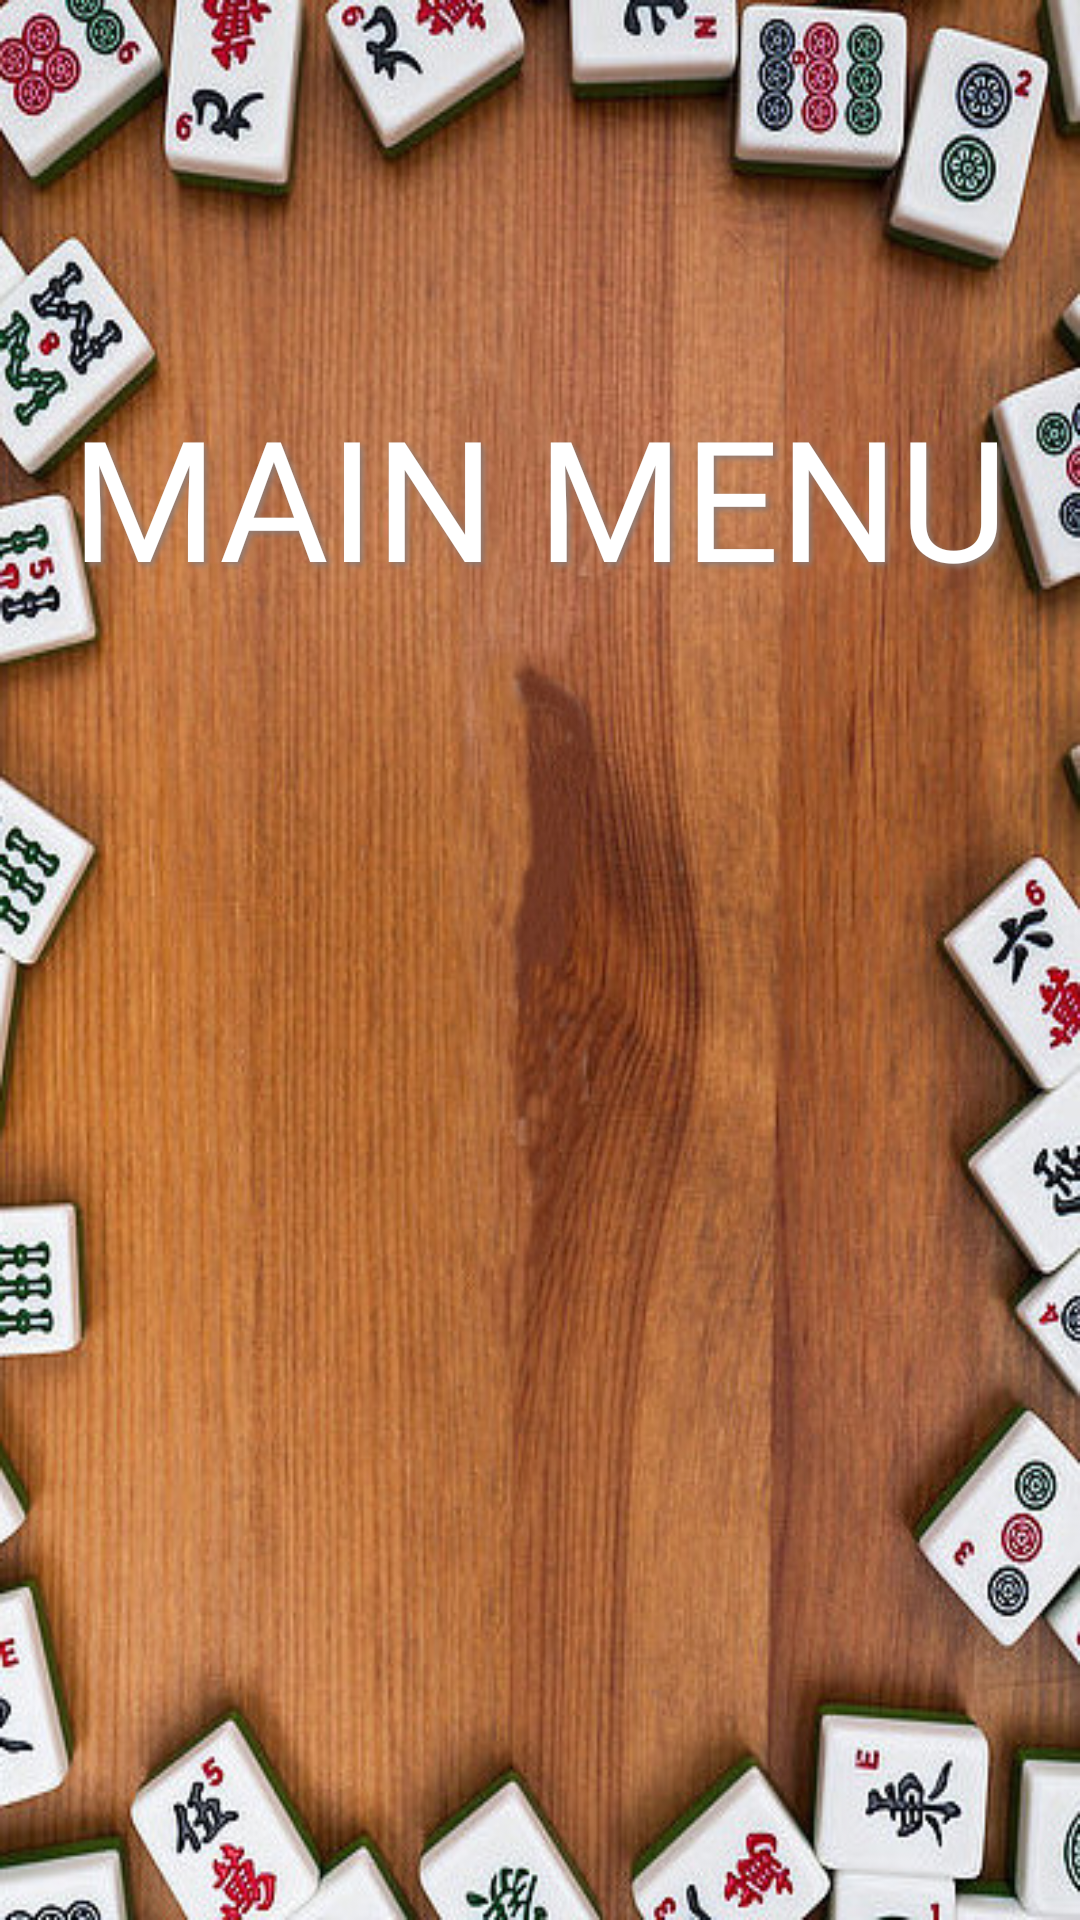

Produce the Android XML layout that renders to this screen, including the resource entries it uses.
<!-- AndroidManifest.xml: application theme Theme.GameCenter -->
<!-- res/layout/activity_main.xml -->
<?xml version="1.0" encoding="utf-8"?>
<androidx.constraintlayout.widget.ConstraintLayout xmlns:android="http://schemas.android.com/apk/res/android"
    xmlns:app="http://schemas.android.com/apk/res-auto"
    xmlns:tools="http://schemas.android.com/tools"
    android:layout_width="match_parent"
    android:layout_height="match_parent"
    android:background="@drawable/menu_background"
    tools:context=".MainActivity">

    <TextView
        android:id="@+id/MenuTextView"
        android:layout_width="wrap_content"
        android:layout_height="wrap_content"
        android:layout_marginTop="128dp"
        android:text="@string/menu"
        app:layout_constraintEnd_toEndOf="parent"
        app:layout_constraintStart_toStartOf="parent"
        app:layout_constraintTop_toTopOf="parent"
        android:shadowColor="@color/menu_shadow"
        android:shadowDx="3"
        android:shadowDy="3"
        android:shadowRadius="5"
        android:textSize="56dp"
        android:textColor="@color/white"
        android:fontFamily="@font/solid_wood"/>

    <ListView
        android:id="@+id/listViewMenu"
        android:layout_width="0dp"
        android:layout_height="0dp"
        android:layout_marginStart="32dp"
        android:layout_marginTop="16dp"
        android:layout_marginEnd="32dp"
        android:layout_marginBottom="16dp"
        android:listSelector="@drawable/select_item_background"
        app:layout_constraintBottom_toBottomOf="parent"
        app:layout_constraintEnd_toEndOf="parent"
        app:layout_constraintStart_toStartOf="parent"
        app:layout_constraintTop_toBottomOf="@+id/MenuTextView" />
</androidx.constraintlayout.widget.ConstraintLayout>
<!-- resources referenced by this layout -->
<resources>
  <color name="menu_shadow">#8c7b75</color>
  <color name="white">#FFFFFFFF</color>
  <!-- drawable menu_background: jpg bitmap (drawable, 118314 bytes) -->
  <!-- drawable select_item_background (drawable) -->
  <?xml version="1.0" encoding="utf-8"?>
  <shape xmlns:android="http://schemas.android.com/apk/res/android">
      <size android:height="100px"
          android:width="200dp"/>
      <gradient android:startColor="@color/colorOnPrimary"
          android:endColor="@android:color/transparent"
          android:angle="260"/>
      <corners android:radius="400dp"/>
  </shape>
  <string name="menu">MAIN MENU</string>
  <style name="Theme.GameCenter" parent="Theme.MaterialComponents.DayNight.DarkActionBar">
          
          <item name="colorPrimary">#bcaaa4</item>
          <item name="colorPrimaryVariant">@color/purple_700</item>
          <item name="colorOnPrimary">@color/white</item>
          
          <item name="colorSecondary">@color/teal_200</item>
          <item name="colorSecondaryVariant">@color/teal_700</item>
          <item name="colorOnSecondary">@color/black</item>
          
          <item name="android:statusBarColor">@color/colorPrimaryVariant</item>
          
      </style>
  <color name="colorOnPrimary">#8c7b75</color>
  <color name="purple_700">#FF3700B3</color>
  <color name="teal_200">#FF03DAC5</color>
  <color name="teal_700">#FF018786</color>
  <color name="black">#FF000000</color>
  <color name="colorPrimaryVariant">#efdcd5</color>
</resources>
